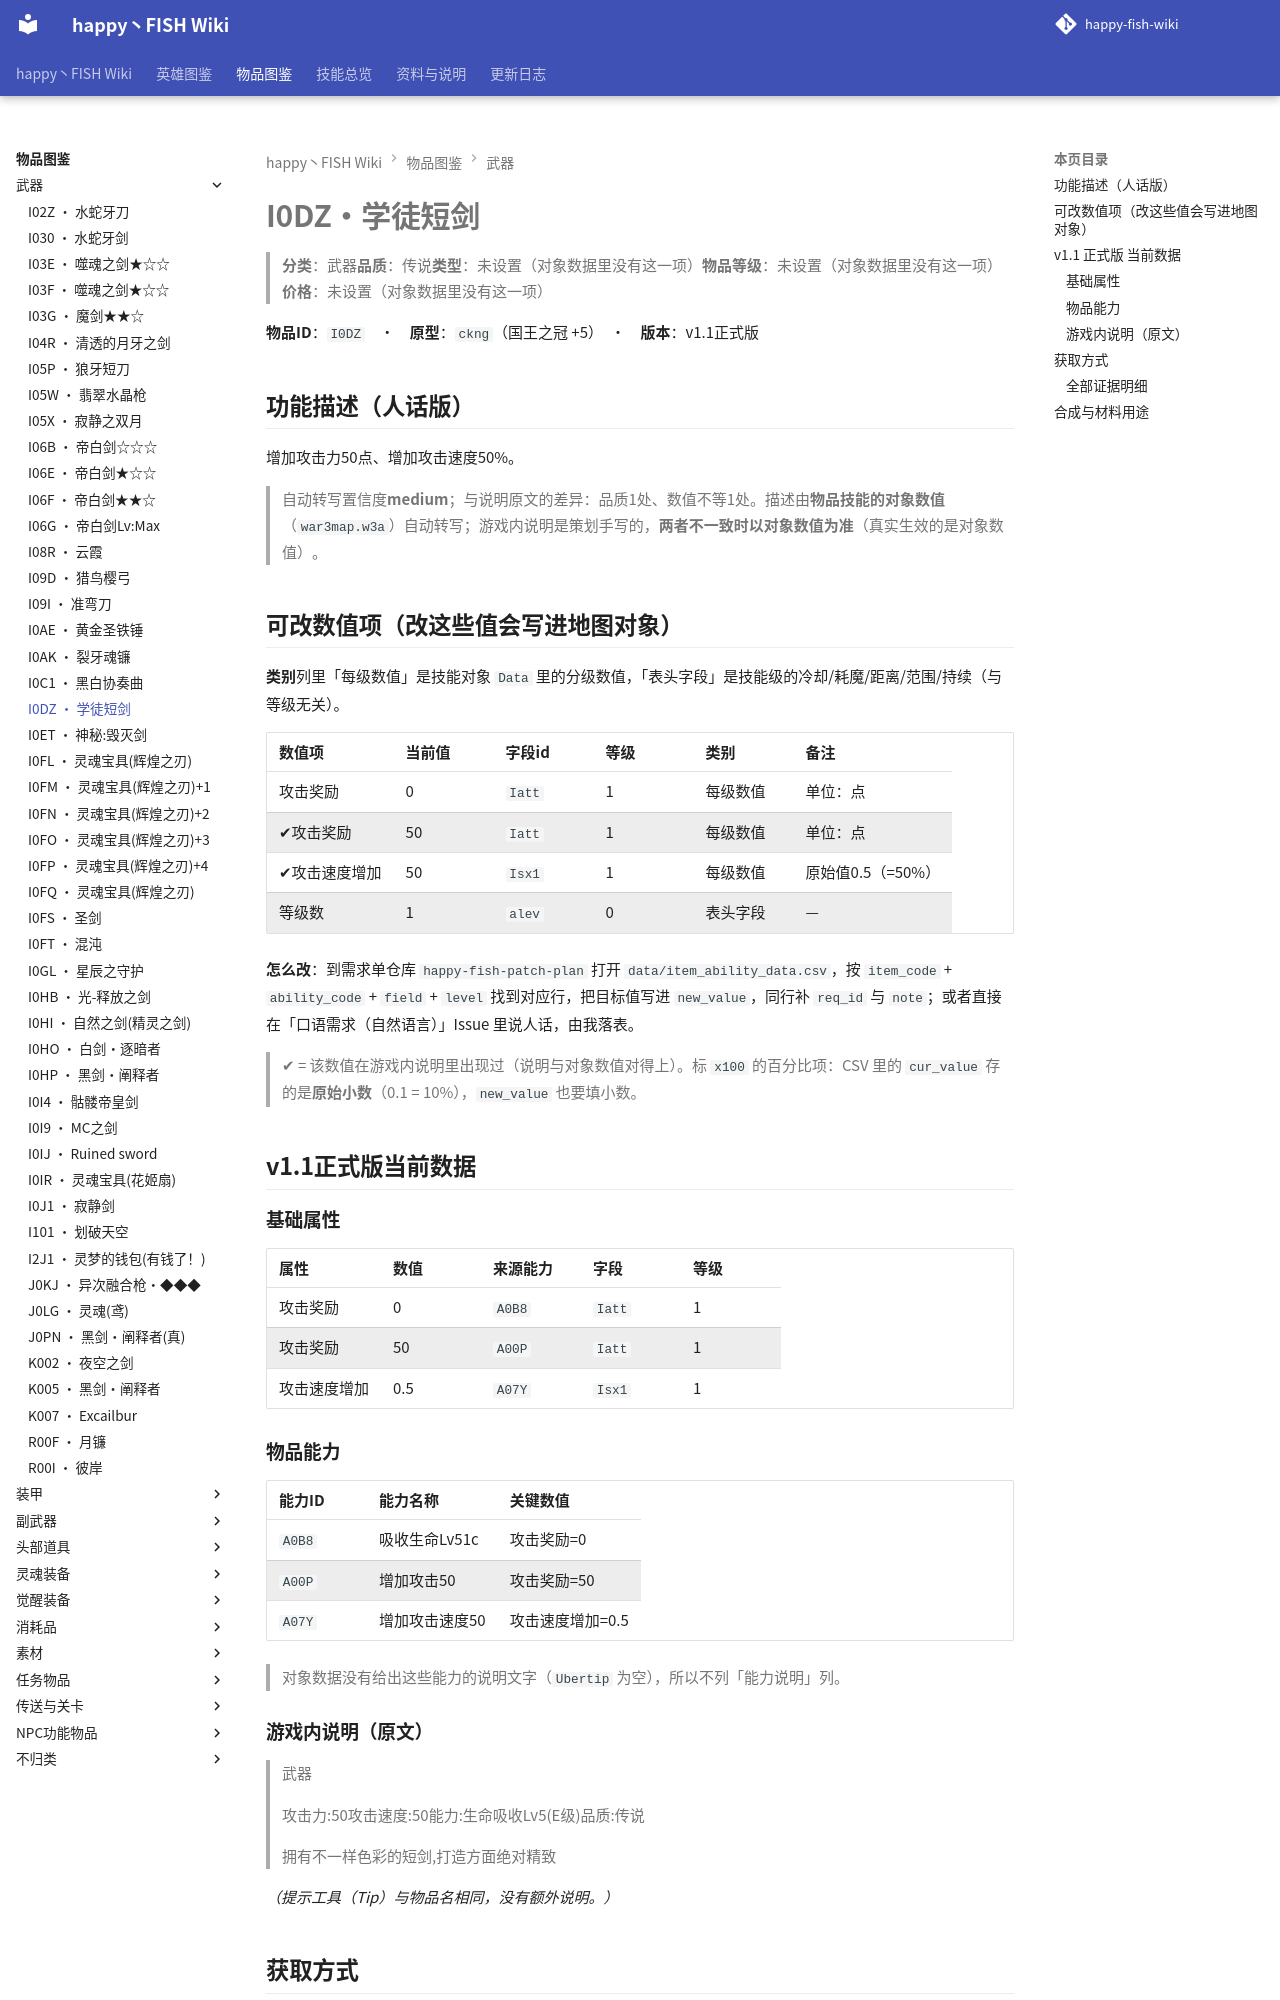

repository: slasher233/happy-fish-sao-wiki · page: items/武器/I0DZ_学徒短剑/index.html · generator: mkdocs

# I0DZ · 学徒短剑

> **分类**：武器　**品质**：传说　**类型**：未设置（对象数据里没有这一项）　**物品等级**：未设置（对象数据里没有这一项）　**价格**：未设置（对象数据里没有这一项）

**物品 ID**：`I0DZ`　·　**原型**：`ckng`（国王之冠 +5）　·　**版本**：v1.1 正式版

## 功能描述（人话版）

增加攻击力 50 点、增加攻击速度 50%。

> 自动转写置信度 **medium**；与说明原文的差异：品质 1 处、数值不等 1 处。
> 描述由**物品技能的对象数值**（`war3map.w3a`）自动转写；游戏内说明是策划手写的，**两者不一致时以对象数值为准**（真实生效的是对象数值）。

## 可改数值项（改这些值会写进地图对象）

**类别**列里「每级数值」是技能对象 `Data` 里的分级数值，「表头字段」是技能级的冷却/耗魔/距离/范围/持续（与等级无关）。

| 数值项 | 当前值 | 字段 id | 等级 | 类别 | 备注 |
| --- | --- | --- | --- | --- | --- |
| 攻击奖励 | 0 | `Iatt` | 1 | 每级数值 | 单位：点 |
| ✔ 攻击奖励 | 50 | `Iatt` | 1 | 每级数值 | 单位：点 |
| ✔ 攻击速度增加 | 50 | `Isx1` | 1 | 每级数值 | 原始值 0.5（= 50%） |
| 等级数 | 1 | `alev` | 0 | 表头字段 | — |


**怎么改**：到需求单仓库 `happy-fish-patch-plan` 打开 `data/item_ability_data.csv`，按 `item_code` + `ability_code` + `field` + `level` 找到对应行，把目标值写进 `new_value`，同行补 `req_id` 与 `note`；或者直接在「口语需求（自然语言）」Issue 里说人话，由我落表。

> ✔ = 该数值在游戏内说明里出现过（说明与对象数值对得上）。标 `x100` 的百分比项：CSV 里的 `cur_value` 存的是**原始小数**（0.1 = 10%），`new_value` 也要填小数。

## v1.1 正式版 当前数据

### 基础属性

| 属性 | 数值 | 来源能力 | 字段 | 等级 |
| --- | --- | --- | --- | --- |
| 攻击奖励 | 0 | `A0B8` | `Iatt` | 1 |
| 攻击奖励 | 50 | `A00P` | `Iatt` | 1 |
| 攻击速度增加 | 0.5 | `A07Y` | `Isx1` | 1 |

### 物品能力

| 能力 ID | 能力名称 | 关键数值 |
| --- | --- | --- |
| `A0B8` | 吸收生命Lv5 1c | 攻击奖励=0 |
| `A00P` | 增加攻击50 | 攻击奖励=50 |
| `A07Y` | 增加攻击速度50 | 攻击速度增加=0.5 |


> 对象数据没有给出这些能力的说明文字（`Ubertip` 为空），所以不列「能力说明」列。

### 游戏内说明（原文）

> 武器
>
> 攻击力:50
> 攻击速度:50
> 能力:生命吸收Lv5(E级)
> 品质:传说
>
> 拥有不一样色彩的短剑,打造方面绝对精致

_（提示工具（Tip）与物品名相同，没有额外说明。）_

## 获取方式

- **能不能拿到**：可获得
- **怎么拿**：BOSS『nsrv』掉落（权重100）
- **掉落 BOSS**：nsrv

_（本节无内容：`item_sources.json` 里这件物品的来源没有记到具体 BOSS/宝箱/店，只有「可获得」这一条笼统记录；逐条证据见下方「全部证据明细」。）_

### 全部证据明细

**掉落（掉落表 / 权重表）**

| 来源单位 | 方式 | 概率 | 触发器行号（`war3map.j`） |
| --- | --- | --- | --- |
| `nsrv` 罪渊之箱 | RandomDist (Blizzard.j 权重表) | 100% | `21415` |
